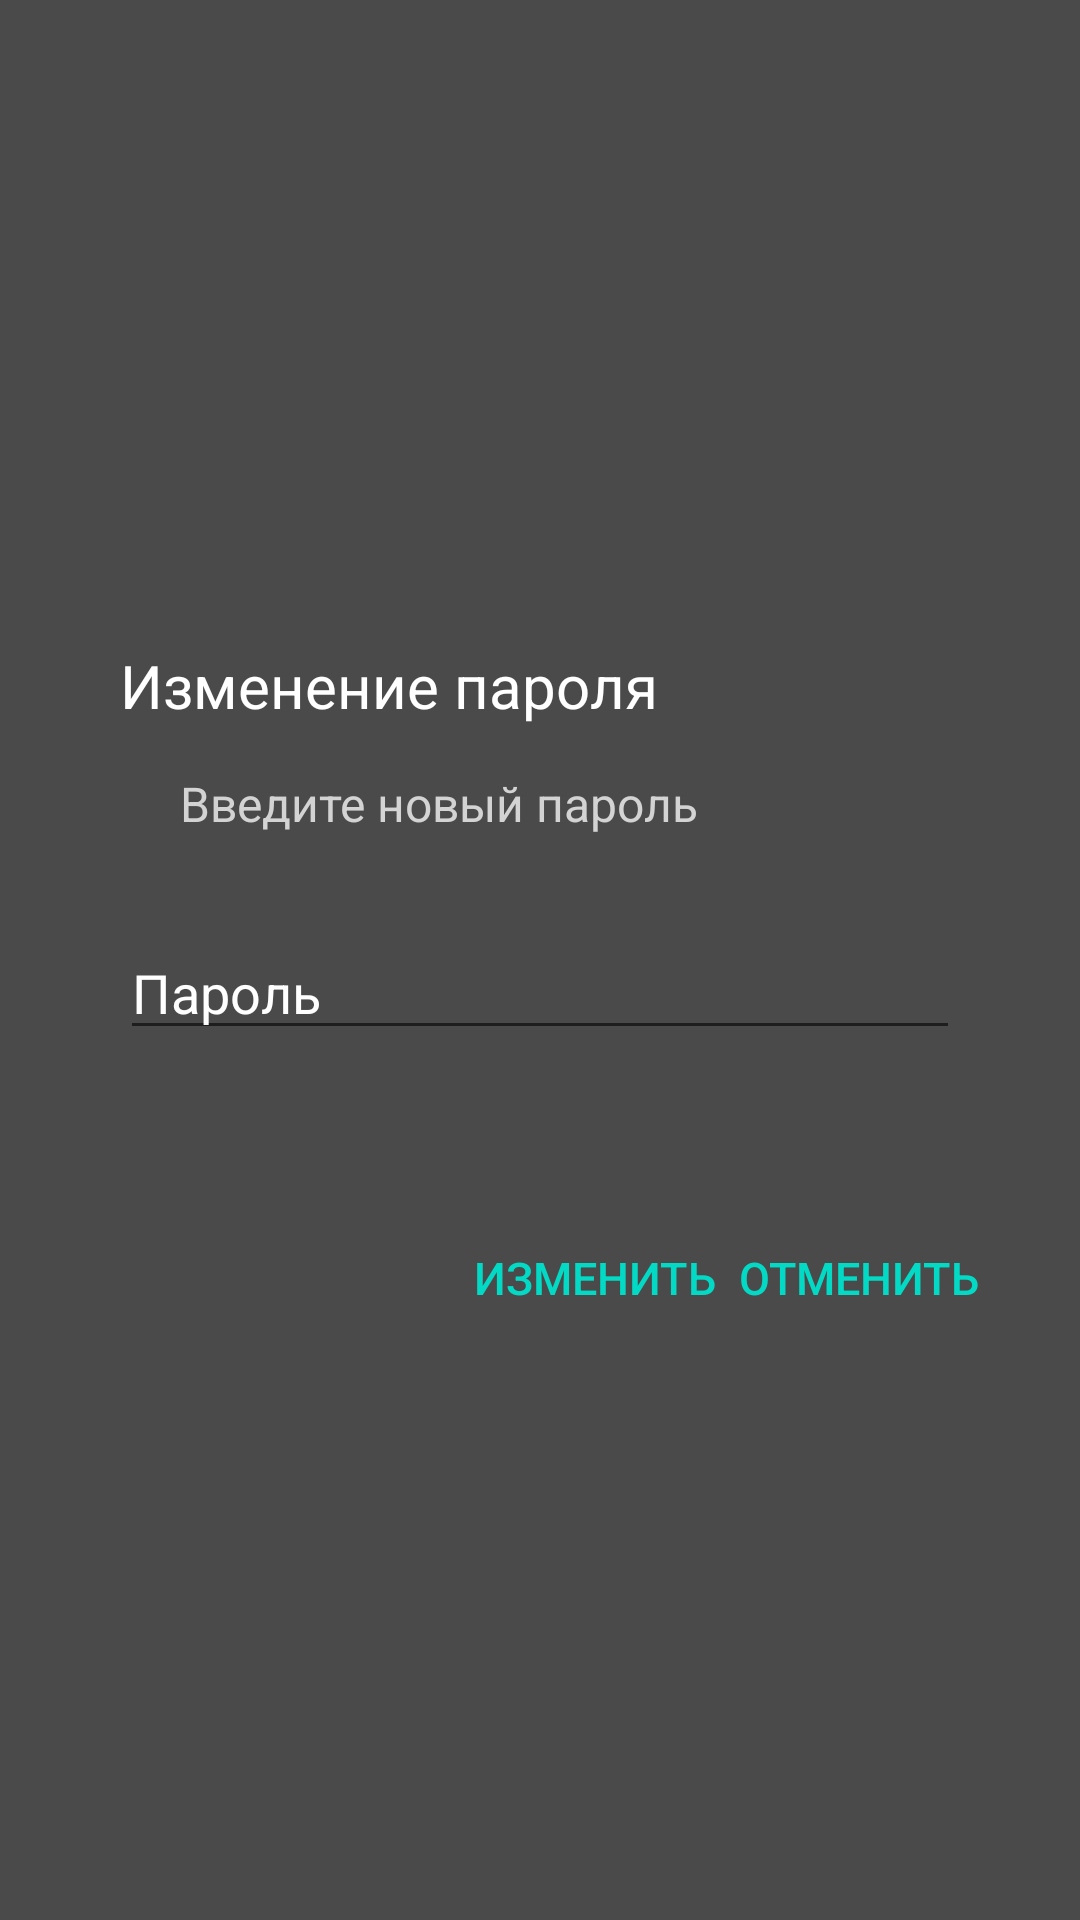

Android layout source for this screen:
<!-- AndroidManifest.xml: application theme Theme.ProbSession -->
<!-- res/layout/rename_password.xml -->
<?xml version="1.0" encoding="utf-8"?>
<RelativeLayout xmlns:android="http://schemas.android.com/apk/res/android"
    android:layout_width="match_parent"
    android:layout_height="match_parent"
    android:background="@color/grey_dark">

    <RelativeLayout
        android:layout_width="340dp"
        android:layout_height="270dp"
        android:layout_centerInParent="true">

        <TextView
            android:id="@+id/TitleAl"
            android:layout_width="wrap_content"
            android:layout_height="wrap_content"
            android:layout_alignParentStart="true"
            android:layout_alignParentTop="true"
            android:layout_marginStart="30dp"
            android:layout_marginTop="30dp"
            android:text="@string/rename_password"
            android:textColor="@color/white"
            android:textSize="20sp" />

        <TextView
            android:id="@+id/textVod"
            android:layout_width="wrap_content"
            android:layout_height="wrap_content"
            android:layout_below="@+id/TitleAl"
            android:layout_alignParentStart="true"
            android:layout_marginStart="50dp"
            android:layout_marginTop="15dp"
            android:text="@string/scan_pas"
            android:textColor="@color/grey_light"
            android:textSize="16dp" />

        <EditText
            android:id="@+id/password"
            android:layout_width="match_parent"
            android:layout_height="wrap_content"
            android:layout_below="@+id/textVod"
            android:layout_centerHorizontal="true"
            android:layout_marginStart="60dp"
            android:layout_marginTop="30dp"
            android:hint="@string/hint_pas"
            android:inputType="textPassword"
            android:textColor="@color/white"
            android:textColorHint="@color/white" />

        <Button
            android:id="@+id/cancel"
            android:layout_width="wrap_content"
            android:layout_height="wrap_content"
            android:layout_alignParentEnd="true"
            android:layout_alignParentBottom="true"
            android:layout_marginEnd="20dp"
            android:layout_marginBottom="5dp"
            android:background="@color/qw"
            android:text="@string/cancel"
            android:textColor="@color/teal_200"
            android:textSize="15sp" />

        <Button
            android:id="@+id/rename"
            android:layout_width="wrap_content"
            android:layout_height="wrap_content"
            android:layout_alignParentBottom="true"
            android:layout_marginBottom="5dp"
            android:layout_toStartOf="@+id/cancel"
            android:background="@color/qw"
            android:text="@string/rename"
            android:textColor="@color/teal_200"
            android:textSize="15sp" />


    </RelativeLayout>

</RelativeLayout>
<!-- resources referenced by this layout -->
<resources>
  <color name="grey_dark">#4A4A4A</color>
  <color name="grey_light">#D3D3D3</color>
  <color name="qw">#00000000</color>
  <color name="teal_200">#FF03DAC5</color>
  <color name="white">#FFFFFFFF</color>
  <string name="cancel">Отменить</string>
  <string name="hint_pas">Пароль</string>
  <string name="rename">Изменить</string>
  <string name="rename_password">Изменение пароля</string>
  <string name="scan_pas">Введите новый пароль</string>
  <style name="Theme.ProbSession" parent="Theme.MaterialComponents.Light.NoActionBar.Bridge">
          
          <item name="colorPrimary">@color/purple_500</item>
          <item name="colorPrimaryVariant">@color/purple_700</item>
          <item name="colorOnPrimary">@color/white</item>
          
          <item name="colorSecondary">@color/teal_200</item>
          <item name="colorSecondaryVariant">@color/teal_700</item>
          <item name="colorOnSecondary">@color/black</item>
          
          <item name="android:statusBarColor" tools:targetApi="l">?attr/colorPrimaryVariant</item>
          
      </style>
  <color name="purple_500">#FF6200EE</color>
  <color name="purple_700">#FF3700B3</color>
  <color name="teal_700">#FF018786</color>
  <color name="black">#FF000000</color>
</resources>
